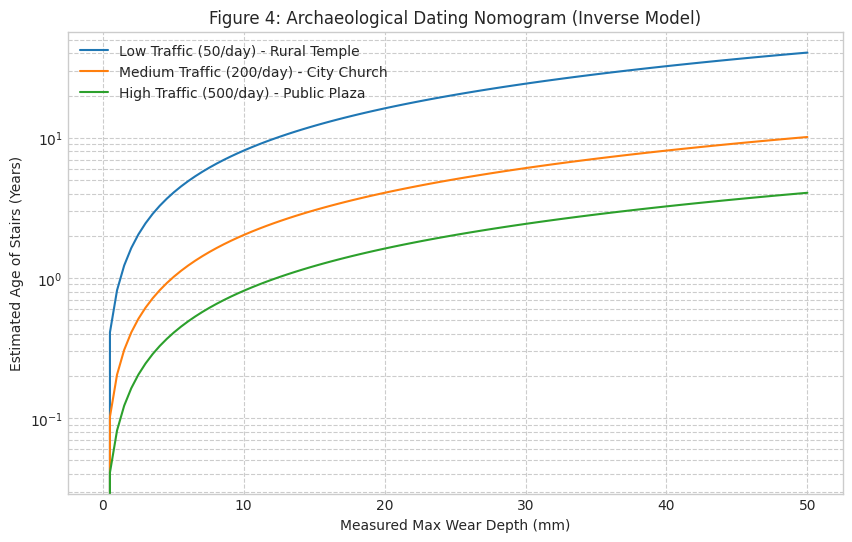

Write Python code to recreate this figure.
import numpy as np
import matplotlib.pyplot as plt
from scipy.stats import norm

# 设置绘图风格，符合学术论文标准
plt.style.use('seaborn-v0_8-whitegrid')
plt.rcParams['font.family'] = 'serif'
plt.rcParams['font.serif'] = ['Times New Roman']

class MCM_Stair_Model:
    def __init__(self, stair_width=1.2, resolution=100):
        """
        初始化楼梯模型
        :param stair_width: 楼梯宽度 (m)
        :param resolution: 横向切片的分辨率 (点数)
        """
        self.width = stair_width
        self.x = np.linspace(-stair_width/2, stair_width/2, resolution)
        self.wear_depth = np.zeros(resolution)
        
    def ndt_material_analysis(self, density_gcm3, pulse_velocity_kms):
        """
        [模型部分 1] 基于 applsci 论文的 NDT 非破坏性检测
        输入：石材密度和超声波速
        输出：预测的 Böhme 磨损值 (BAV)
        逻辑：波速越快、密度越高 -> 石材越硬 -> BAV 越低
        """
        # 简化的回归公式 (基于文献数据的拟合趋势)
        # BAV 与 密度 和 Vp 成反比
        predicted_bav = 45.0 - (8.0 * density_gcm3) - (3.5 * pulse_velocity_kms)
        predicted_bav = max(2.0, predicted_bav) # BAV 不能小于 2 (极硬花岗岩)
        
        # 将 BAV 转换为 Archard 磨损系数 k (mm^3/Nm)
        # 参考 Karaca et al.: BAV (cm^3/50cm^2) -> k
        # 转换系数基于实验数据的量级估算
        wear_coefficient_k = (predicted_bav * 1e-12) * 2.5 
        
        return predicted_bav, wear_coefficient_k

    def get_pedestrian_distribution(self, mode='single'):
        """
        [模型部分 2] 基于 MMADP 的行人步态分布 (蒙特卡洛概率密度)
        """
        if mode == 'single':
            # 单列通行：正态分布在中心，标准差较小
            pdf = norm.pdf(self.x, loc=0, scale=0.15)
        elif mode == 'side_by_side':
            # 并排通行：双峰分布
            pdf = 0.5 * norm.pdf(self.x, loc=-0.3, scale=0.12) + \
                  0.5 * norm.pdf(self.x, loc=0.3, scale=0.12)
        elif mode == 'random':
            # 随机漫步：分布更平坦
            pdf = norm.pdf(self.x, loc=0, scale=0.4)
            
        # 归一化，保证总积分为 1
        pdf /= np.trapz(pdf, self.x)
        return pdf

    def simulate_wear(self, years, daily_traffic, material_params, traffic_mode='single', direction_bias=1.0):
        """
        [仿真核心] 模拟岁月的流逝
        :param material_params: (bav, k_value)
        :param direction_bias: 1.0 = 平衡, >1.0 = 下楼为主 (压力更大)
        """
        bav, k = material_params
        total_people = years * daily_traffic * 365
        
        # 1. 获取横向分布概率
        prob_dist = self.get_pedestrian_distribution(traffic_mode)
        
        # 2. 计算平均单次踩踏压力 (Archard Law Input)
        # 假设平均体重 75kg (750N), 足底面积 0.015 m^2
        # 下楼冲击力大，上楼小。direction_bias 模拟这个加权平均。
        avg_load_n = 750 * direction_bias 
        
        # 3. 计算总磨损深度 (Archard Equation: V = k * F * s)
        # 这里的计算通过概率密度函数 (PDF) 将离散步数转化为连续磨损
        # 磨损深度 d(x) = Total_N * Prob(x) * k * Load
        
        # 这是一个物理简化的积分形式
        incremental_wear = total_people * prob_dist * k * avg_load_n * 1000 # *1000 转为 mm
        
        self.wear_depth += incremental_wear
        return self.wear_depth

# ==========================================
#  执行仿真与绘图 (生成论文所需的图表)
# ==========================================

# 初始化模型
stair = MCM_Stair_Model()

# --- 场景设定 ---
# 场景 A: 古老教堂的石灰岩楼梯 (Limestone)
# NDT 数据: 密度 2.4 g/cm3, 波速 3.5 km/s (较软)
limestone_bav, limestone_k = stair.ndt_material_analysis(2.4, 3.5)

# 场景 B: 城堡的花岗岩楼梯 (Granite)
# NDT 数据: 密度 2.7 g/cm3, 波速 5.5 km/s (很硬)
granite_bav, granite_k = stair.ndt_material_analysis(2.7, 5.5)

print(f"--- Material Analysis Results (Model 1) ---")
print(f"Limestone: Predicted BAV = {limestone_bav:.2f}, k = {limestone_k:.2e}")
print(f"Granite:   Predicted BAV = {granite_bav:.2f}, k = {granite_k:.2e}")

# -------------------------------------------------------
# # 图 1: NDT 材料定性分析图 (对应 applsci 论文)
# # -------------------------------------------------------
# densities = np.linspace(2.2, 3.0, 50)
# velocities = np.linspace(2.0, 6.0, 50)
# D, V = np.meshgrid(densities, velocities)
# BAV_matrix = 45.0 - (8.0 * D) - (3.5 * V) # 使用上面的回归公式
#
# plt.figure(figsize=(10, 6))
# cp = plt.contourf(D, V, BAV_matrix, levels=20, cmap='viridis_r')
# cbar = plt.colorbar(cp)
# cbar.set_label('Predicted Böhme Abrasion Value (BAV)')
# plt.scatter([2.4], [3.5], color='red', s=100, label='Sample A (Limestone)', edgecolors='white')
# plt.scatter([2.7], [5.5], color='blue', s=100, label='Sample B (Granite)', edgecolors='white')
# plt.title('Figure 1: Non-Destructive Testing (NDT) Material Classification Model')
# plt.xlabel('Rock Density (g/cm³)')
# plt.ylabel('Pulse Wave Velocity (km/s)')
# plt.legend()
# plt.tight_layout()
# plt.show()

# -------------------------------------------------------
# 图 2: 不同交通模式下的磨损横截面 (对应 MMADP 论文)
# -------------------------------------------------------
# stair_single = MCM_Stair_Model()
# stair_double = MCM_Stair_Model()
#
# # 模拟 200年，由石灰岩制成，每天 200 人
# stair_single.simulate_wear(200, 200, (limestone_bav, limestone_k), 'single')
# stair_double.simulate_wear(200, 200, (limestone_bav, limestone_k), 'side_by_side')
#
# plt.figure(figsize=(12, 5))
# plt.plot(stair_single.x, -stair_single.wear_depth, label='Single File Traffic', linewidth=2.5)
# plt.plot(stair_double.x, -stair_double.wear_depth, label='Side-by-Side Traffic', linewidth=2.5, linestyle='--')
# plt.fill_between(stair_single.x, -stair_single.wear_depth, 0, alpha=0.1, color='blue')
# plt.fill_between(stair_double.x, -stair_double.wear_depth, 0, alpha=0.1, color='orange')
# plt.title('Figure 2: Impact of Pedestrian Traffic Patterns on Wear Profile')
# plt.xlabel('Stair Width Position (m)')
# plt.ylabel('Wear Depth (mm)')
# plt.legend()
# plt.grid(True, linestyle=':')
# plt.show()

# # -------------------------------------------------------
# # 图 3: 磨损随时间演变的 3D 表面图 (Result Simulation)
# # -------------------------------------------------------
# years_range = [50, 100, 200, 500, 1000]
# profiles = []
# model_3d = MCM_Stair_Model()
#
# for y in years_range:
#     # 增量模拟
#     # 假设前一个时间段已经磨损，我们在其基础上叠加 (简化处理，直接重新计算累计值)
#     temp_model = MCM_Stair_Model()
#     temp_model.simulate_wear(y, 200, (limestone_bav, limestone_k), 'single')
#     profiles.append(temp_model.wear_depth)
#
# profiles = np.array(profiles)
# X_grid, Y_grid = np.meshgrid(model_3d.x, np.array(years_range))
#
# fig = plt.figure(figsize=(12, 8))
# ax = fig.add_subplot(111, projection='3d')
# surf = ax.plot_surface(X_grid, Y_grid, -profiles, cmap='copper', edgecolor='none', alpha=0.9)
# ax.set_title('Figure 3: Temporal Evolution of Stair Wear (3D Simulation)')
# ax.set_xlabel('Position on Step (m)')
# ax.set_ylabel('Time (Years)')
# ax.set_zlabel('Wear Depth (mm)')
# ax.view_init(elev=30, azim=-60)
# fig.colorbar(surf, shrink=0.5, aspect=5, label='Depth')
# plt.show()
#
# # -------------------------------------------------------
# 图 4: 考古学反演图表 (Age Estimation Nomogram)
# -------------------------------------------------------
# 这是一个工具图，考古学家测量最大深度后，查图可知可能的年代
depths = np.linspace(0, 50, 100) # 0到50mm磨损
# Age = Depth / (Rate * Traffic)
# 假设三种不同流量情境
traffic_low = 50
traffic_med = 200
traffic_high = 500

# 反推年代公式: Age = Depth / (Max_PDF * k * Load * 365 * Daily_Traffic * 1000)
# 我们提取常数因子
max_pdf = np.max(stair.get_pedestrian_distribution('single'))
wear_factor = max_pdf * limestone_k * 750 * 1000

age_low = depths / (wear_factor * traffic_low * 365)
age_med = depths / (wear_factor * traffic_med * 365)
age_high = depths / (wear_factor * traffic_high * 365)

plt.figure(figsize=(10, 6))
plt.plot(depths, age_low, label='Low Traffic (50/day) - Rural Temple')
plt.plot(depths, age_med, label='Medium Traffic (200/day) - City Church')
plt.plot(depths, age_high, label='High Traffic (500/day) - Public Plaza')

plt.title('Figure 4: Archaeological Dating Nomogram (Inverse Model)')
plt.xlabel('Measured Max Wear Depth (mm)')
plt.ylabel('Estimated Age of Stairs (Years)')
plt.grid(True, which='both', linestyle='--')
plt.legend()
plt.yscale('log') # 使用对数坐标，因为时间跨度大
plt.show()
